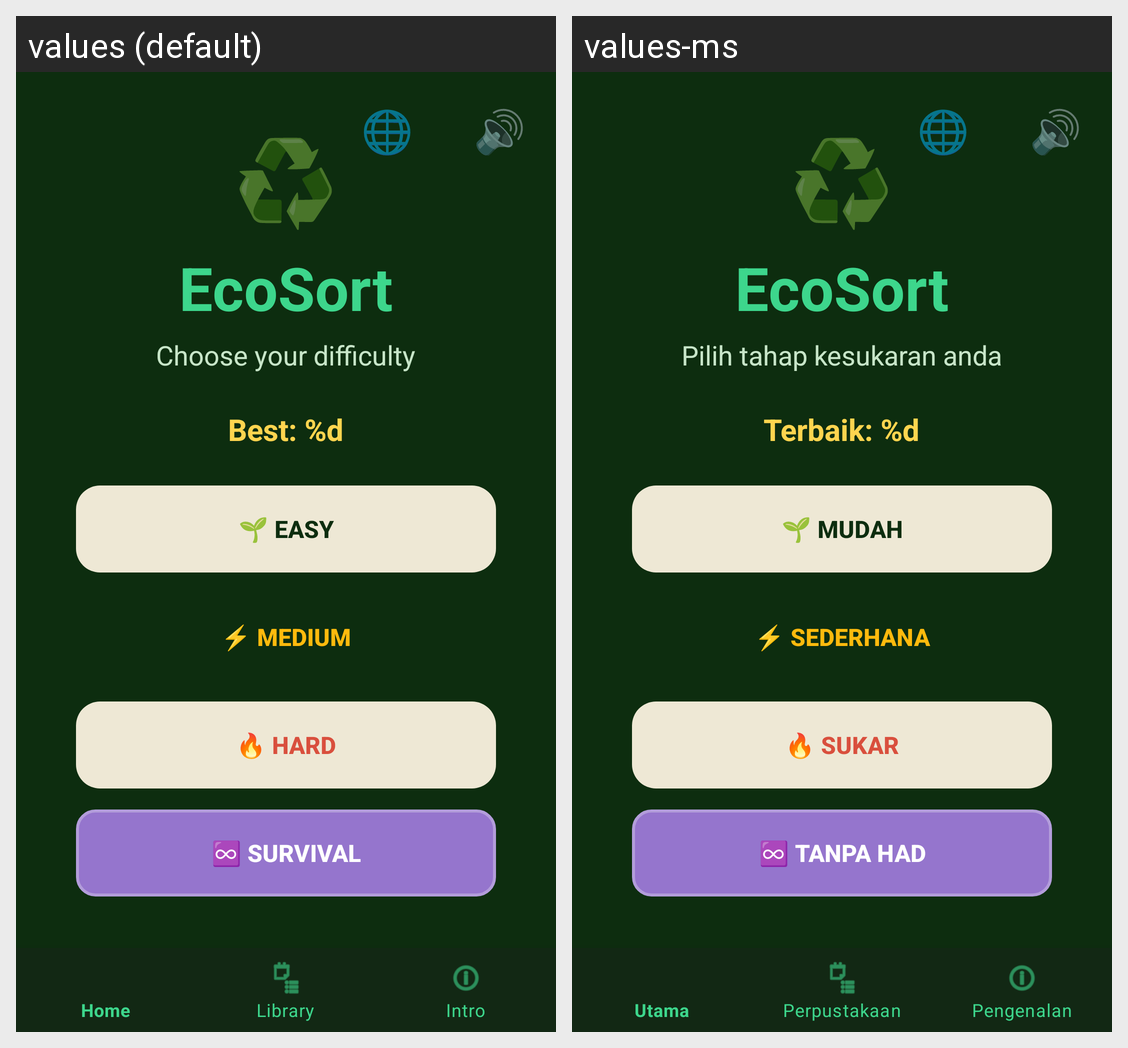

Locale-by-locale string values for the Android screen shown in this grid:
Android screen res/layout/activity_menu.xml rendered under 2 locales, left to right: values (default), values-ms. Device: Nexus 5 (rendered at 1080×1920; each locale shown at half size, 540×960, under a caption strip naming it); theme Theme.EcoSort.
Strings drawn on this screen, with the default value and each locale's value (text and hints the layout hard-codes, and strings that could not be matched under every locale, appear in the picture but are not listed):

choose_difficulty
  values: Choose your difficulty
  values-ms: Pilih tahap kesukaran anda

best_label
  values: Best: %d
  values-ms: Terbaik: %d

easy
  values: 🌱 Easy
  values-ms: 🌱 Mudah

medium
  values: ⚡ Medium
  values-ms: ⚡ Sederhana

hard
  values: 🔥 Hard
  values-ms: 🔥 Sukar

survival
  values: ♾️ Survival
  values-ms: ♾️ Tanpa Had
